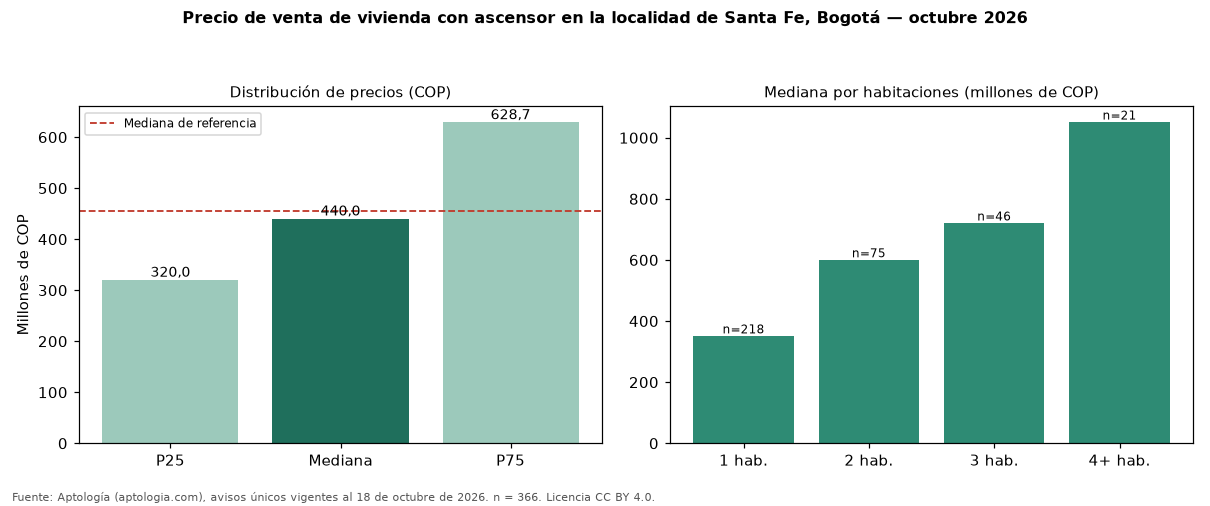

Data behind this chart, as committed beside it:
seccion, metrica, valor_cop, n
precio, p25, 320000000, 366
precio, mediana, 440000000, 366
precio, p75, 628749999, 366
cop_por_m2, p25, 7726751, 366
cop_por_m2, mediana, 9714286, 366
cop_por_m2, p75, 11247305, 366
area, area_mediana_m2, 46.0, 366
habitaciones, 1, 350000000, 218
habitaciones, 2, 599000000, 75
habitaciones, 3, 719500000, 46
habitaciones, 4+, 1050000000, 21
administracion, mediana, 350000, 284
estrato, moda, 4, 
parqueadero, porcentaje_con_parqueadero, 53.6, 366
referencia, mediana_referencia, 454982760, 778
referencia, mediana_cop_por_m2_referencia, 8802320, 778
comparacion, mediana_grupo_opuesto, 530000000, 349
